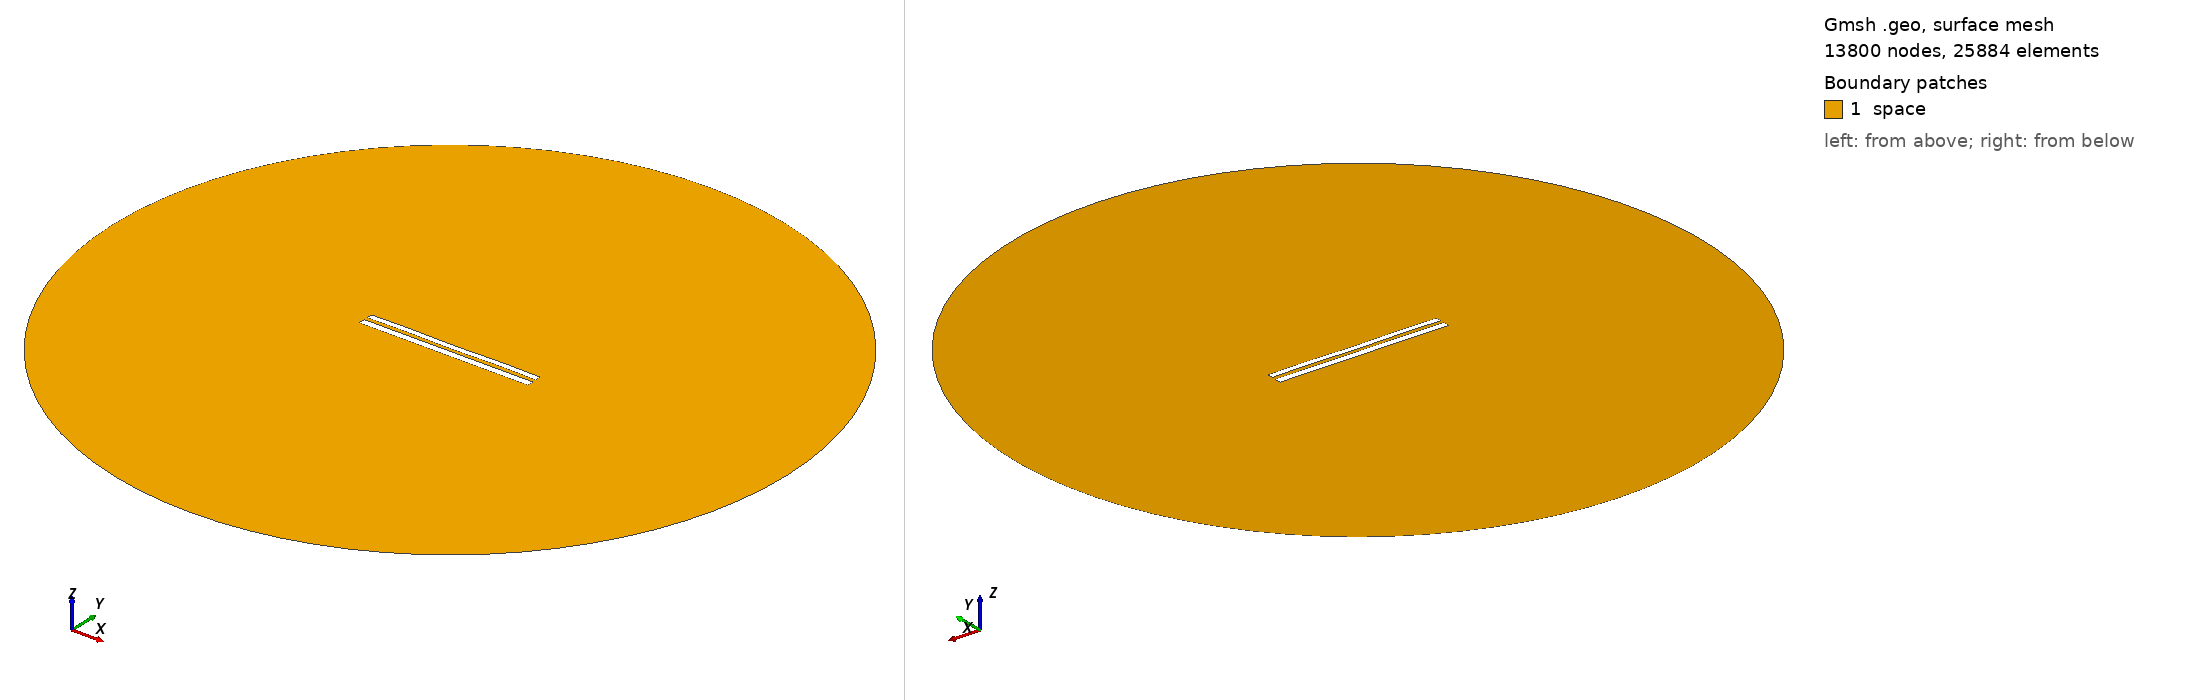

Gmsh geometry script, surface-meshed: 13800 nodes, 25884 surface elements. Boundary patches (legend numbers): 1 space. Left view from above one corner, right view from below the opposite corner. Legend entries are the model's physical surfaces. The drawing asked Gmsh for element sizes between 1% and 20% of the model's largest extent; the script's own settings can give other sizes.

=== 8065.geo (drawn) ===
//---------------------------------------
// Geometry kernel
//---------------------------------------

SetFactory("OpenCASCADE");



//---------------------------------------
// Parameters of the geometry
//---------------------------------------

// Overetch of the upper plate
overetch = 0.25;

// Distance between the plates
distance = 2.0;

// Discretization over the x axis (for the deformation)
nx = 50; 

// Length of the plate
L = 100 - overetch; 

// Number of modes
n = 4; 

// 1st mode coefficient
coeff(1) = 0.15;
beta(1) = 0.596864 * 3.1415926535 / L;

// 2nd mode coefficient
coeff(2) = 0.0;
beta(2) = 1.49418 * 3.1415926535 / L;

// 3rd mode coefficient
coeff(3) = 0.0;
beta(3) = 2.50025 * 3.1415926535 / L;

// 4th mode coefficient
coeff(4) = 0.15;
beta(4) = 3.49999 * 3.1415926535 / L;



//---------------------------------------
// Upper plate (deformed rectangle)
//---------------------------------------

// Coordiantes of the upper plate
xmin = -50;
xmax = 50 - overetch;

// Height of the upper plate
yheight = 4 - 2 * overetch;

// Indexes of the points
UpperID[] = {};
LowerID[] = {};
LeftID[] = {};
RightID[] = {};

// Point index
p = 1;

// Horizontal edges
For i In {1:nx}
    x = xmin + (i-1)*(xmax - xmin)/(nx-1);

    y_bottom = distance / 2 + overetch;
    For j In {1:n}
        C = (Cosh(beta(j)*L) + Cos(beta(j)*L)) / (Sinh(beta(j)*L) + Sin(beta(j)*L));
        y_bottom  = y_bottom + coeff(j) * (Cosh(beta(j)*(x+50)) - Cos(beta(j)*(x+50)) - C * (Sinh(beta(j)*(x+50)) - Sin(beta(j)*(x+50))));
    EndFor

    y_top = y_bottom + yheight;

    Point(p) = {x, y_top, 0, 1.0};
    UpperID[i] = p;
    p = p + 1;

    Point(p) = {x, y_bottom, 0, 1.0};
    LowerID[i] = p;
    p = p + 1;
EndFor

// Create point lists
UpperPts[] = {}; LowerPts[] = {};
For i In {1:nx}
  UpperPts[] += {UpperID[i]};
  LowerPts[] += {LowerID[i]};
EndFor

// Build splines
Spline(1) = {UpperPts[]};
Spline(2) = {LowerPts[]};
Line(3) = {LowerPts[nx-1], UpperPts[nx-1]};
Line(4) = {LowerPts[0], UpperPts[0]};

// Build the plane surface
Curve Loop(1) = {2, 3, -1, -4};
Plane Surface(1) = {1};



//---------------------------------------
// Lower plate (rectangle)
//---------------------------------------

// Vertices
Point(1001) = {-50, -1, 0, 1.0};
Point(1002) = { 50, -1, 0, 1.0};
Point(1003) = { 50,  -5, 0, 1.0};
Point(1004) = {-50,  -5, 0, 1.0};

// Edges
Line(5) = {1001, 1002};
Line(6) = {1002, 1003};
Line(7) = {1003, 1004};
Line(8) = {1004, 1001};

// Plane surface
Line Loop(2) = {5, 6, 7, 8};
Plane Surface(2) = {2}; 



//---------------------------------------
// Outer (fictious) boundary
//---------------------------------------

// Points
Point(1005) = {0, 0, 0};       // Center
Point(1006) = {200, 0, 0};     // Start point
Point(1007) = {0, 200, 0};     // 90 degrees
Point(1008) = {-200, 0, 0};    // 180 degrees
Point(1009) = {0, -200, 0};    // 270 degrees

// Circle arcs (each needs start, center, end)
Circle(9) = {1006, 1005, 1007};
Circle(10) = {1007, 1005, 1008};
Circle(11) = {1008, 1005, 1009};
Circle(12) = {1009, 1005, 1006};

// Plane surface for the entire domain
Curve Loop(3) = {9, 10, 11, 12};
Surface(3) = {3};

// Subtract the plates from the whole domain to obtain the actual domain where we want to solve the equations
BooleanDifference{ Surface{3}; Delete; }{ Surface{1}; Surface{2}; Delete; }




//---------------------------------------
// Transfinite Lines/Curves
//---------------------------------------

// Set the number of points on the boundaries
r = 7;

// Plates
Transfinite Curve {1, 2} = 50*r Using Progression 1;
Transfinite Curve {3, 4} = 2*r Using Progression 1;
Transfinite Line {5, 7} = 50*r Using Progression 1;
Transfinite Line {6, 8} = 2*r Using Progression 1;

// Outer boundary
Transfinite Line {9, 10, 11, 12} = 20 Using Progression 1;



//---------------------------------------
// Physical groups
//---------------------------------------                

// Physical curves (boundaries)
Physical Line("force_segment", 10) = {2};
Physical Line("upper_plate", 11) = {1, 3, 4};
Physical Line("lower_plate", 12) = {5, 6, 7, 8};
Physical Line("boundary", 20) = {9, 10, 11, 12};

// Physical Surfaces
Physical Surface("space", 30) = {3};



//---------------------------------------
// 6. Generate the Mesh
//---------------------------------------

// 2D mesh generation
Mesh 2;
